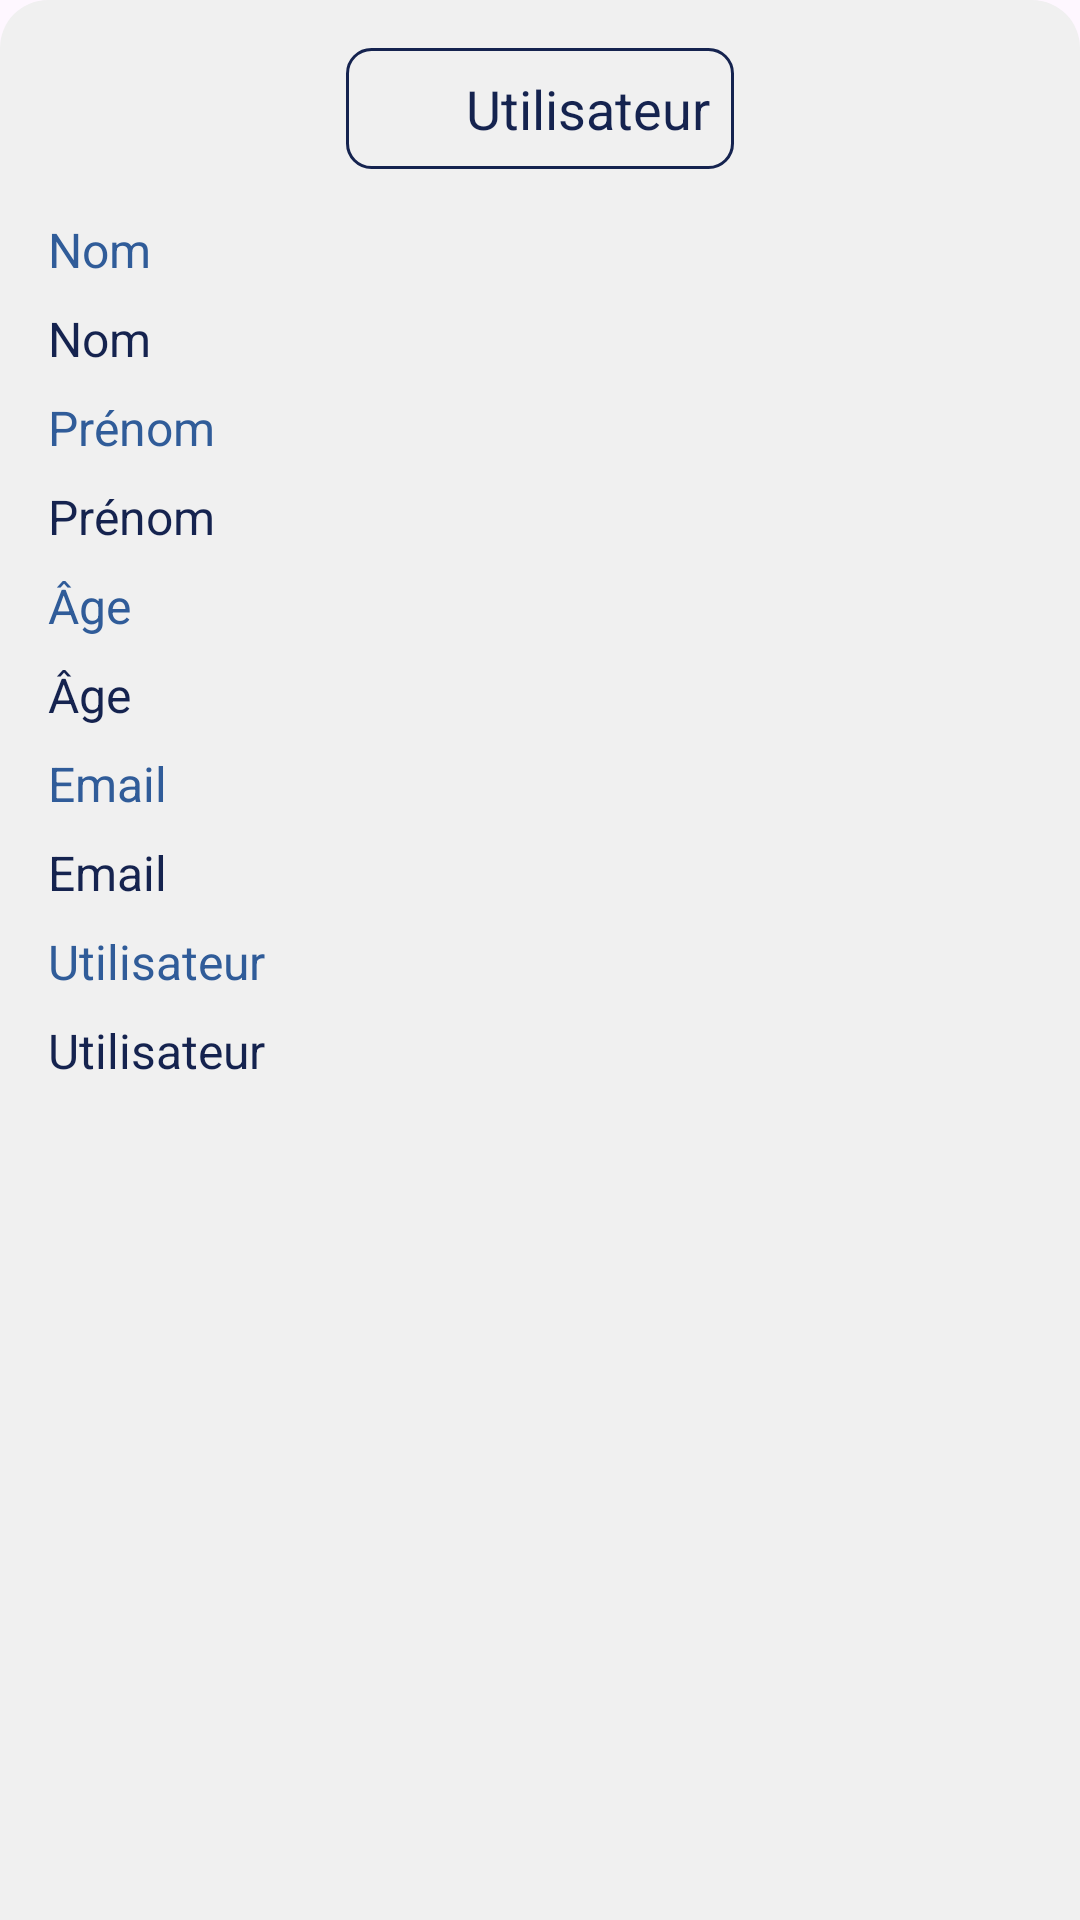

The Android layout XML behind this screen, and the referenced resources:
<!-- AndroidManifest.xml: application theme Theme.Openspaceprealpha -->
<!-- res/layout/user_info_bottom_sheet.xml -->
<?xml version="1.0" encoding="utf-8"?>
<LinearLayout xmlns:android="http://schemas.android.com/apk/res/android"
    android:id="@+id/bottomSheetContainer"
    android:layout_width="match_parent"
    android:layout_height="wrap_content"
    android:orientation="vertical"
    android:padding="16dp"
    android:background="@drawable/bottom_sheet_background">

    
    <LinearLayout
        android:layout_width="wrap_content"
        android:layout_height="wrap_content"
        android:orientation="horizontal"
        android:layout_gravity="center_horizontal"
        android:gravity="center"
        android:padding="8dp"
        android:layout_marginBottom="16dp"
        android:background="@drawable/edit_text_background">

        <ImageView
            android:id="@+id/user_icon"
            android:layout_width="24dp"
            android:layout_height="24dp"
            android:src="@drawable/user"
            android:layout_marginEnd="8dp" />

        <TextView
            android:id="@+id/usernameHeaderTextView"
            android:layout_width="wrap_content"
            android:layout_height="wrap_content"
            android:text="Utilisateur"
            android:textSize="18sp"
            android:textColor="@color/dark_blue" />
    </LinearLayout>

    <TextView
        android:id="@+id/nomTextView"
        android:layout_width="wrap_content"
        android:layout_height="wrap_content"
        android:text="Nom"
        android:textSize="16sp"
        android:textColor="@color/text_color"
        android:layout_marginBottom="8dp"/>

    <TextView
        android:id="@+id/actualNomTextView"
        android:layout_width="wrap_content"
        android:layout_height="wrap_content"
        android:text="Nom"
        android:textSize="16sp"
        android:textColor="@color/dark_blue"
        android:layout_marginBottom="8dp"/>

    <TextView
        android:id="@+id/prenomTextView"
        android:layout_width="wrap_content"
        android:layout_height="wrap_content"
        android:text="Prénom"
        android:textSize="16sp"
        android:textColor="@color/text_color"
        android:layout_marginBottom="8dp"/>

    <TextView
        android:id="@+id/actualPrenomTextView"
        android:layout_width="wrap_content"
        android:layout_height="wrap_content"
        android:text="Prénom"
        android:textSize="16sp"
        android:textColor="@color/dark_blue"
        android:layout_marginBottom="8dp"/>

    <TextView
        android:id="@+id/ageTextView"
        android:layout_width="wrap_content"
        android:layout_height="wrap_content"
        android:text="Âge"
        android:textSize="16sp"
        android:textColor="@color/text_color"
        android:layout_marginBottom="8dp"/>

    <TextView
        android:id="@+id/actualAgeTextView"
        android:layout_width="wrap_content"
        android:layout_height="wrap_content"
        android:text="Âge"
        android:textSize="16sp"
        android:textColor="@color/dark_blue"
        android:layout_marginBottom="8dp"/>

    <TextView
        android:id="@+id/emailTextView"
        android:layout_width="wrap_content"
        android:layout_height="wrap_content"
        android:text="Email"
        android:textSize="16sp"
        android:textColor="@color/text_color"
        android:layout_marginBottom="8dp"/>

    <TextView
        android:id="@+id/actualEmailTextView"
        android:layout_width="wrap_content"
        android:layout_height="wrap_content"
        android:text="Email"
        android:textSize="16sp"
        android:textColor="@color/dark_blue"
        android:layout_marginBottom="8dp"/>

    <TextView
        android:id="@+id/usernameTextView"
        android:layout_width="wrap_content"
        android:layout_height="wrap_content"
        android:text="Utilisateur"
        android:textSize="16sp"
        android:textColor="@color/text_color"
        android:layout_marginBottom="8dp"/>

    <TextView
        android:id="@+id/actualUsernameTextView"
        android:layout_width="wrap_content"
        android:layout_height="wrap_content"
        android:text="Utilisateur"
        android:textSize="16sp"
        android:textColor="@color/dark_blue"
        android:layout_marginBottom="8dp"/>
</LinearLayout>
<!-- resources referenced by this layout -->
<resources>
  <color name="dark_blue">#15234f</color>
  <color name="text_color">#305c99</color>
  <!-- drawable bottom_sheet_background (drawable) -->
  <?xml version="1.0" encoding="utf-8"?>
  <shape xmlns:android="http://schemas.android.com/apk/res/android">
      <solid android:color="@color/soft_white" />
      <corners android:topLeftRadius="16dp" android:topRightRadius="16dp" />
  
  </shape>
  <!-- drawable edit_text_background (drawable) -->
  <shape xmlns:android="http://schemas.android.com/apk/res/android">
      <solid android:color="@color/soft_white" />
      <corners android:radius="8dp" />
      <stroke android:width="1dp" android:color="@color/dark_blue" />
  </shape>
  <style name="Theme.Openspaceprealpha" parent="Base.Theme.Openspaceprealpha" />
  <color name="soft_white">#f0f0f0</color>
  <style name="Base.Theme.Openspaceprealpha" parent="Theme.Material3.DayNight.NoActionBar">
          
          
      </style>
</resources>
